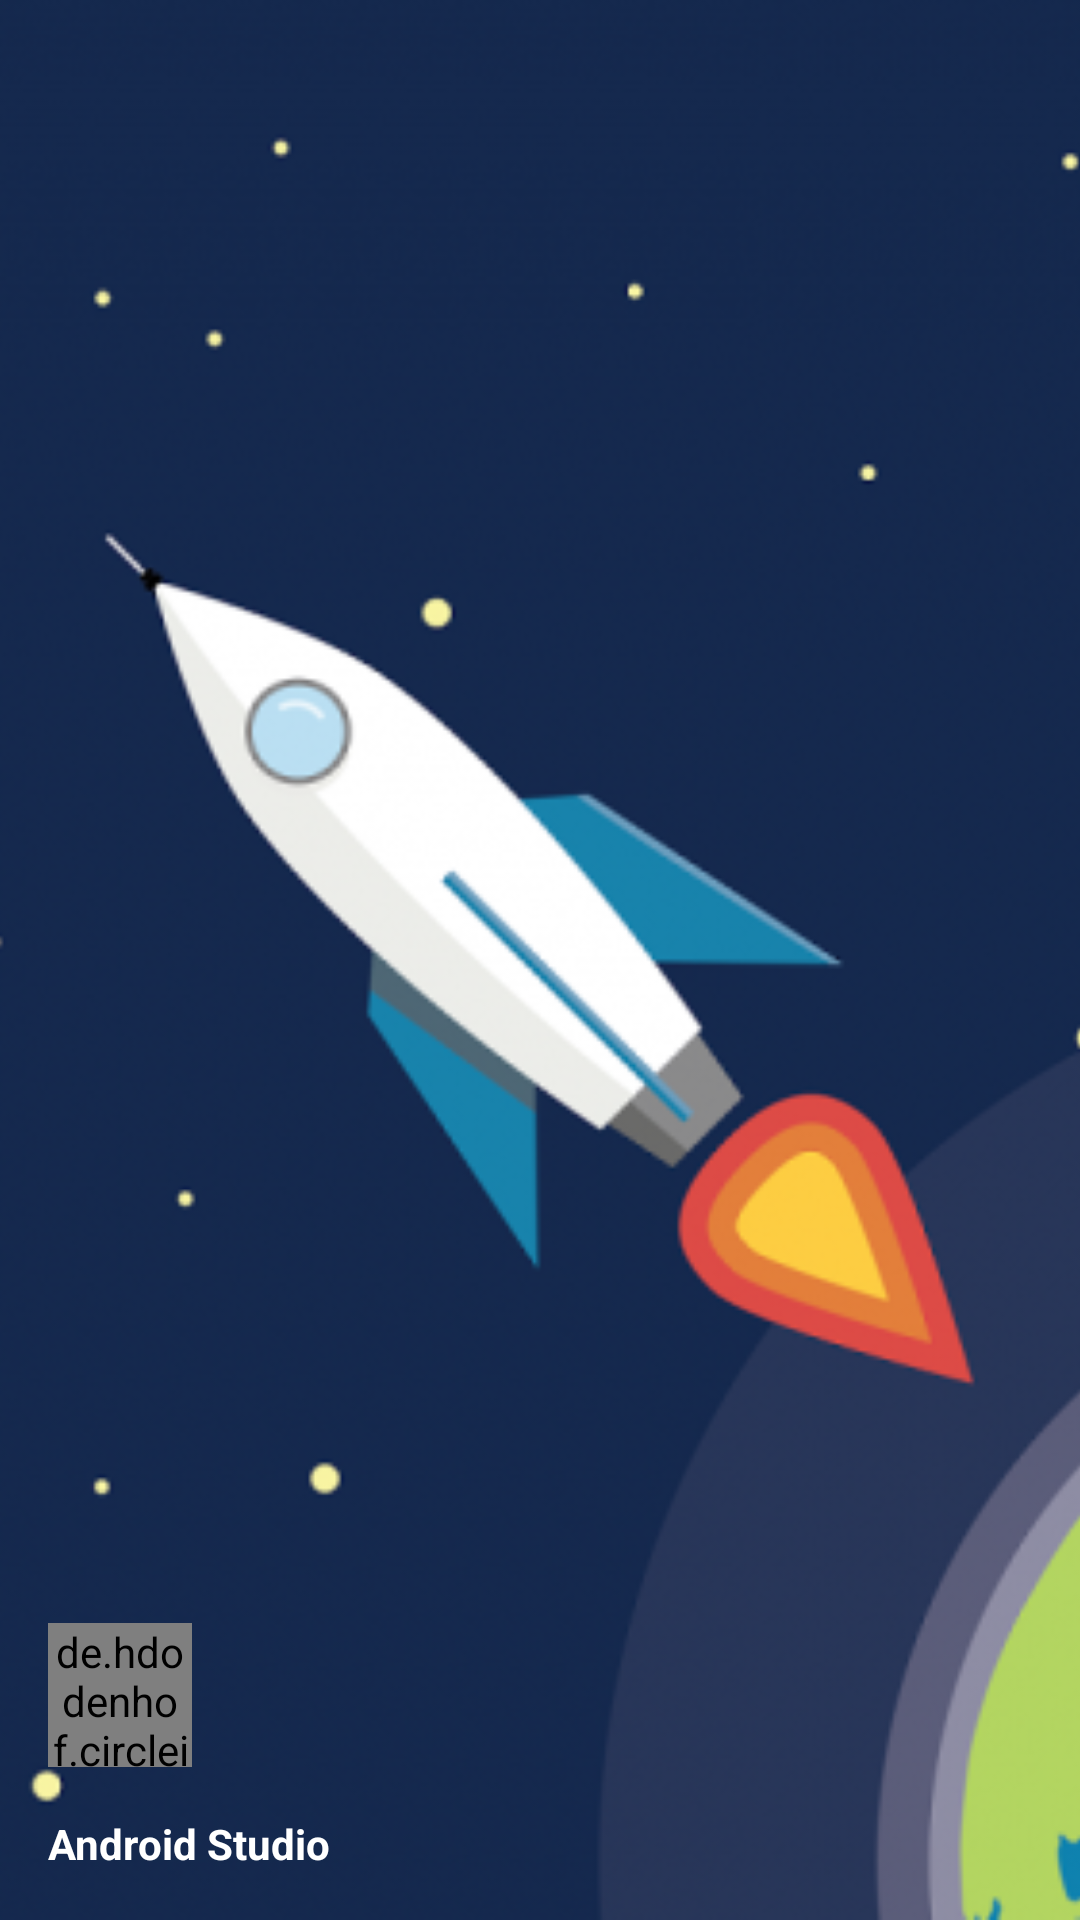

This screen was rendered from an Android layout file. Write that file and the resources it references.
<!-- AndroidManifest.xml: application theme AppTheme -->
<!-- res/layout/nav_header_trip_list.xml -->
<?xml version="1.0" encoding="utf-8"?>
<RelativeLayout xmlns:android="http://schemas.android.com/apk/res/android"
    android:layout_width="match_parent"
    android:layout_height="@dimen/nav_header_height"
    android:background="@drawable/side_nav_bar"
    android:gravity="bottom"
    android:orientation="vertical"
    android:theme="@style/ThemeOverlay.AppCompat.Dark">

    <ImageView
        android:id="@+id/nav_bg"
        android:layout_width="match_parent"
        android:layout_height="match_parent"
        android:src="@drawable/nav_drawer_background"
        android:scaleType="centerCrop"/>

    <LinearLayout
        android:layout_width="match_parent"
        android:layout_height="match_parent"
        android:orientation="vertical"
        android:paddingBottom="@dimen/nav_header_vertical_spacing"
        android:paddingLeft="@dimen/nav_header_vertical_spacing"
        android:gravity="bottom">
        <de.hdodenhof.circleimageview.CircleImageView
            android:id="@+id/nav_drawer_profile_pic"
            android:layout_width="48dp"
            android:layout_height="48dp"
            android:src="@drawable/ic_account_circle" />

         <TextView
            android:id="@+id/nav_drawer_user_name"
            android:layout_width="match_parent"
            android:layout_height="wrap_content"
            android:paddingTop="@dimen/nav_header_vertical_spacing"
            android:text="Android Studio"
            android:textStyle="bold"
            android:textAppearance="@style/TextAppearance.AppCompat.Body1" />
    </LinearLayout>

</RelativeLayout>
<!-- resources referenced by this layout -->
<resources>
  <dimen name="nav_header_height">160dp</dimen>
  <dimen name="nav_header_vertical_spacing">16dp</dimen>
  <!-- drawable nav_drawer_background: png bitmap (drawable-xxxhdpi, 179347 bytes) -->
  <!-- drawable side_nav_bar (drawable) -->
  <shape xmlns:android="http://schemas.android.com/apk/res/android"
      android:shape="rectangle">
        <gradient
          android:angle="135"
          android:centerColor="#4CAF50"
          android:endColor="#2E7D32"
          android:startColor="#81C784"
          android:type="linear" />
  
  
  </shape>
  <style name="AppTheme" parent="Theme.AppCompat.Light.DarkActionBar">
          
          <item name="colorPrimary">@color/colorPrimary</item>
          <item name="colorPrimaryDark">@color/colorPrimaryDark</item>
          <item name="colorAccent">@color/colorAccent</item>
      </style>
  <color name="colorPrimary">#3F51B5</color>
  <color name="colorPrimaryDark">#303F9F</color>
  <color name="colorAccent">#FF9800</color>
</resources>
